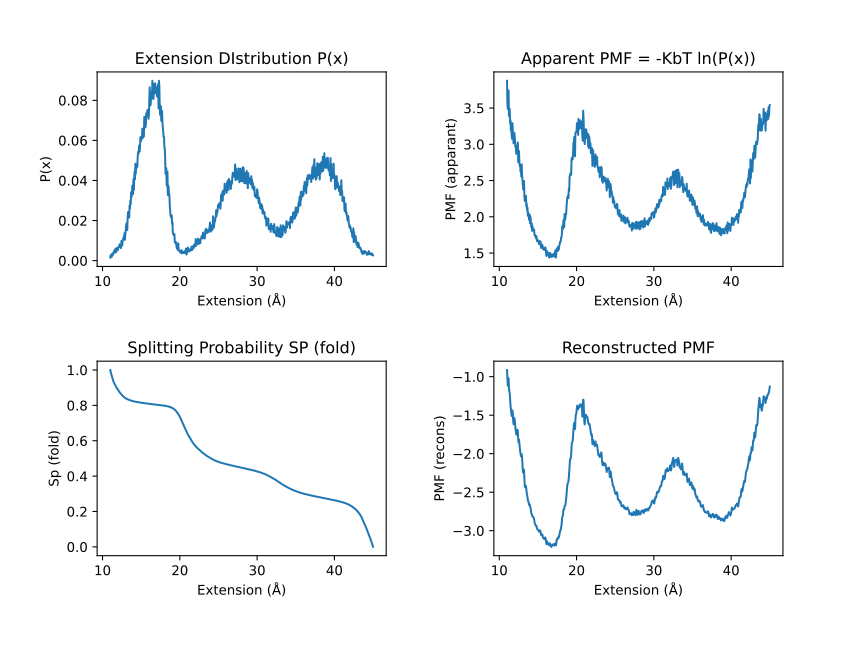

Source data for this figure (header and first rows):
#EXT	PDF	PMF_APP	SP	PMF_RE
11.0	0.0015	3.876	1.0	-0.9133
11.05	0.0025	3.572	0.9892	-1.01
11.1	0.002875	3.488	0.9816	-1.117
11.15	0.002375	3.602	0.9738	-1.041
11.2	0.001875	3.743	0.9642	-1.02
11.25	0.003375	3.393	0.9558	-1.134
11.3	0.002875	3.488	0.9492	-1.191
11.35	0.002875	3.488	0.9422	-1.212
11.4	0.004	3.291	0.9361	-1.3
11.45	0.00375	3.33	0.9309	-1.369
11.5	0.00475	3.189	0.9261	-1.417
11.55	0.004375	3.238	0.9216	-1.456
11.6	0.00525	3.129	0.9174	-1.51
11.65	0.00575	3.075	0.9137	-1.507
11.7	0.004	3.291	0.9094	-1.438
11.75	0.00475	3.189	0.9047	-1.471
11.8	0.006	3.05	0.9009	-1.577
11.85	0.006375	3.014	0.8976	-1.618
11.9	0.00575	3.075	0.8943	-1.574
11.95	0.005	3.158	0.8905	-1.535
12.0	0.005625	3.088	0.8867	-1.564
12.05	0.00625	3.025	0.8832	-1.63
12.1	0.007	2.958	0.8802	-1.676
12.15	0.00675	2.98	0.8772	-1.708
12.2	0.008125	2.869	0.8745	-1.749
12.25	0.007625	2.907	0.8719	-1.754
12.3	0.007375	2.927	0.8692	-1.727
12.35	0.007	2.958	0.8664	-1.688
12.4	0.00625	3.025	0.8633	-1.706
12.45	0.009875	2.753	0.8607	-1.82
12.5	0.009625	2.768	0.8586	-1.854
12.55	0.007625	2.907	0.8562	-1.817
12.6	0.00975	2.76	0.8538	-1.869
12.65	0.01075	2.702	0.8519	-1.936
12.7	0.0105	2.716	0.8499	-1.966
12.75	0.01225	2.624	0.8482	-2
12.8	0.01162	2.656	0.8465	-2.032
12.85	0.01375	2.555	0.8448	-2.03
12.9	0.01037	2.723	0.8431	-2.006
12.95	0.01325	2.578	0.8414	-2.054
13.0	0.01487	2.509	0.8399	-2.151
13.05	0.01737	2.416	0.8387	-2.226
13.1	0.01863	2.375	0.8376	-2.246
13.15	0.01587	2.47	0.8364	-2.203
13.2	0.01525	2.494	0.8351	-2.215
13.25	0.02162	2.285	0.8339	-2.326
13.3	0.02425	2.217	0.8331	-2.421
13.35	0.02425	2.217	0.8322	-2.438
13.4	0.024	2.223	0.8314	-2.417
13.45	0.0215	2.289	0.8305	-2.418
13.5	0.0275	2.142	0.8296	-2.465
13.55	0.02587	2.179	0.8289	-2.507
13.6	0.02988	2.093	0.8282	-2.533
13.65	0.02825	2.126	0.8275	-2.565
13.7	0.03413	2.014	0.8268	-2.602
13.75	0.03175	2.057	0.8262	-2.616
13.8	0.03287	2.036	0.8256	-2.633
13.85	0.03738	1.959	0.825	-2.665
13.9	0.03437	2.009	0.8244	-2.654
13.95	0.03325	2.029	0.8238	-2.66
... 621 more rows
